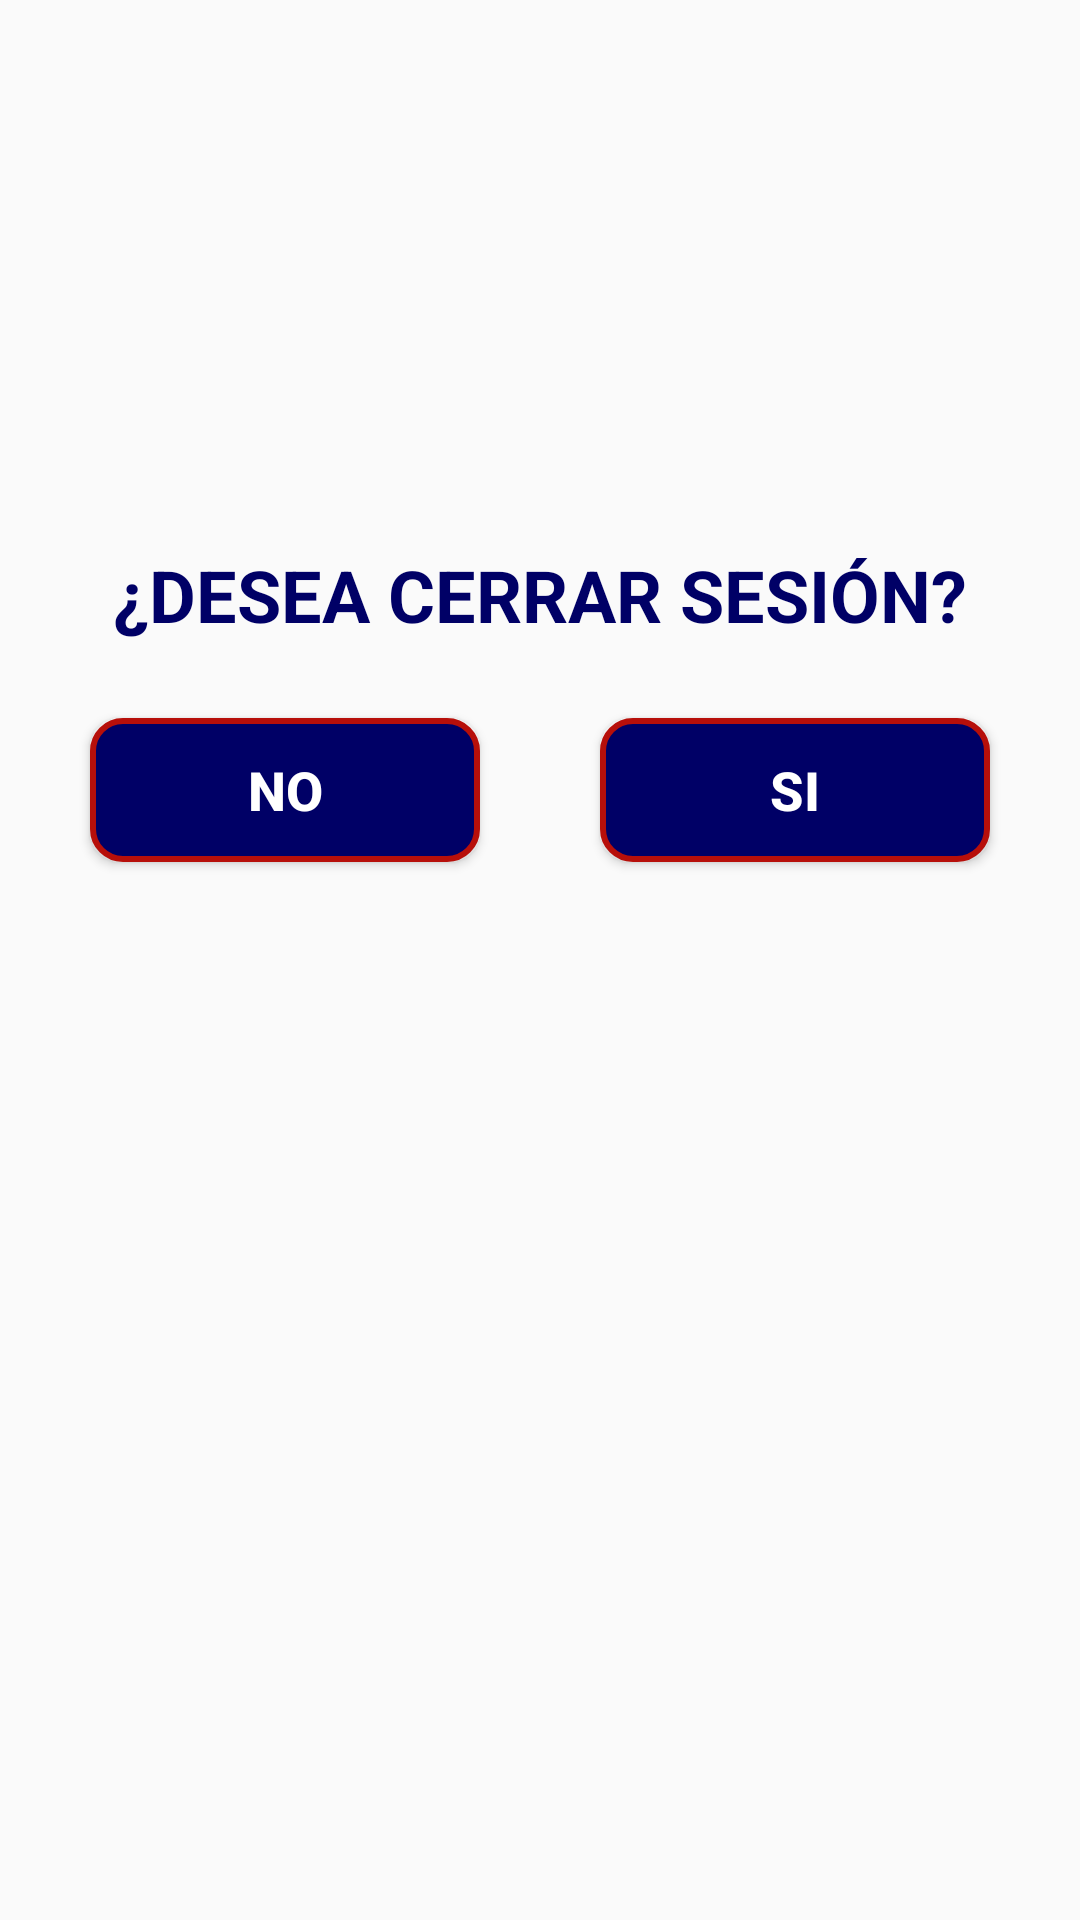

Produce the Android XML layout that renders to this screen, including the resource entries it uses.
<!-- AndroidManifest.xml: application theme AppTheme -->
<!-- res/layout/dialog_cerrar_sesion.xml -->
<LinearLayout xmlns:android="http://schemas.android.com/apk/res/android"
    xmlns:app="http://schemas.android.com/apk/res-auto"
    xmlns:tools="http://schemas.android.com/tools"
    android:layout_width="match_parent"
    android:layout_height="wrap_content"
    android:layout_gravity="center_horizontal"
    android:layout_marginLeft="15dp"
    android:layout_marginRight="15dp"
    android:orientation="vertical">

    <ImageView
        android:id="@+id/imageView4"
        android:layout_width="match_parent"
        android:layout_height="172dp"
        app:srcCompat="@mipmap/splashscreen"
        tools:ignore="ContentDescription" />

    <TextView
        android:id="@+id/textView11"
        android:layout_width="match_parent"
        android:layout_height="wrap_content"
        android:layout_marginTop="10dp"
        android:layout_marginBottom="5dp"
        android:gravity="center"
        android:text="@string/desea_cerrar_sesi_n"
        android:textColor="@color/azul"
        android:textSize="24sp"
        android:textStyle="bold" />

    <LinearLayout
        android:layout_width="match_parent"
        android:layout_height="match_parent"
        android:layout_marginLeft="10dp"
        android:layout_marginTop="10dp"
        android:layout_marginRight="10dp"
        android:layout_marginBottom="10dp"
        android:orientation="horizontal">

        <Button
            android:id="@+id/btnNo"
            android:layout_width="wrap_content"
            android:layout_height="wrap_content"
            android:layout_marginLeft="20dp"
            android:layout_marginTop="10dp"
            android:layout_marginRight="20dp"
            android:layout_marginBottom="10dp"
            android:layout_weight="1"
            android:background="@drawable/button_selector"
            android:text="@string/no"
            android:textColor="@color/blanco"
            android:textSize="18sp"
            android:textStyle="bold"
            tools:ignore="ButtonStyle" />

        <Button
            android:id="@+id/btnSi"
            android:layout_width="wrap_content"
            android:layout_height="wrap_content"
            android:layout_marginLeft="20dp"
            android:layout_marginTop="10dp"
            android:layout_marginRight="20dp"
            android:layout_marginBottom="10dp"
            android:layout_weight="1"
            android:background="@drawable/button_selector"
            android:text="@string/si"
            android:textColor="@color/blanco"
            android:textSize="18sp"
            android:textStyle="bold"
            tools:ignore="ButtonStyle" />
    </LinearLayout>

</LinearLayout>
<!-- resources referenced by this layout -->
<resources>
  <color name="azul">#000066</color>
  <color name="blanco">#FFFF</color>
  <!-- drawable button_selector (drawable) -->
  <?xml version="1.0" encoding="utf-8"?>
  <selector xmlns:android="http://schemas.android.com/apk/res/android">
      <item android:drawable="@drawable/boton_reondo" android:state_enabled="true" android:state_window_focused="false"/>
      <item android:drawable="@drawable/boton_reondo" android:state_enabled="false" android:state_window_focused="false"/>
      <item android:drawable="@drawable/boton_redondo2" android:state_pressed="true"/>
      <item android:drawable="@drawable/boton_redondo2" android:state_enabled="true" android:state_focused="true"/>
      <item android:drawable="@drawable/boton_reondo" android:state_enabled="true"/>
      <item android:drawable="@drawable/boton_redondo2" android:state_focused="true"/>
      <item android:drawable="@drawable/boton_reondo"/>
  </selector>
  <string name="desea_cerrar_sesi_n">¿DESEA CERRAR SESIÓN?</string>
  <string name="no">NO</string>
  <string name="si">SI</string>
  <style name="AppTheme" parent="Theme.AppCompat.Light.DarkActionBar">
          
          <item name="colorPrimary">@color/azul</item>
          <item name="colorPrimaryDark">@color/azul</item>
          <item name="colorAccent">@color/azul</item>
      </style>
  <!-- drawable boton_reondo (drawable) -->
  <?xml version="1.0" encoding="utf-8"?>
  <shape xmlns:android="http://schemas.android.com/apk/res/android">
  <solid android:color="@color/azul"></solid>
  <corners android:radius="10dp"></corners>
  <stroke android:color="@color/rojo" android:width="2dp"></stroke>
  </shape>
  <!-- drawable boton_redondo2 (drawable) -->
  <?xml version="1.0" encoding="utf-8"?>
  <shape xmlns:android="http://schemas.android.com/apk/res/android">
      <solid android:color="@color/rojo"></solid>
      <corners android:radius="10dp"></corners>
      <stroke android:color="@color/blanco" android:width="2dp"></stroke>
  </shape>
  <color name="rojo">#b70f0a</color>
</resources>
